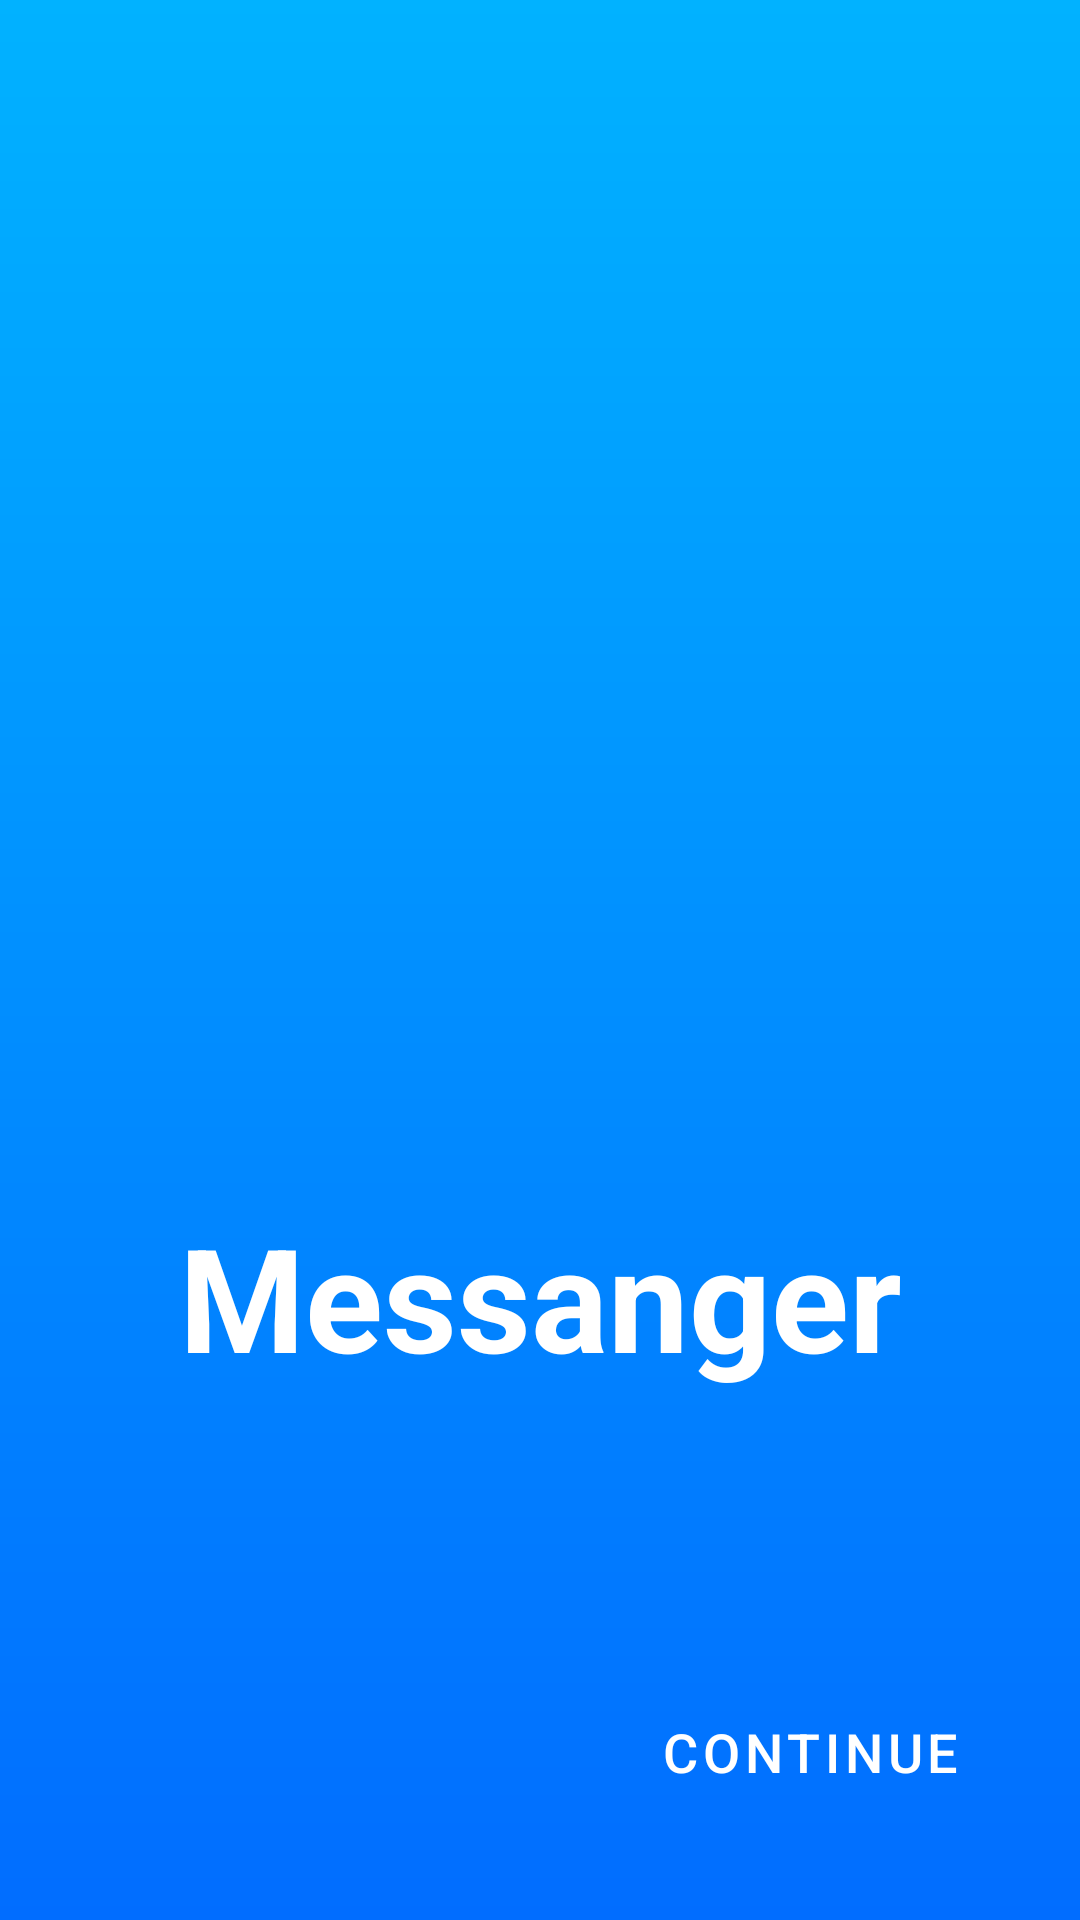

This screen was rendered from an Android layout file. Write that file and the resources it references.
<!-- AndroidManifest.xml: fallback theme Theme.MaterialComponents.DayNight.NoActionBar -->
<!-- res/layout/fragment_onboarding.xml -->
<?xml version="1.0" encoding="utf-8"?>
<androidx.constraintlayout.widget.ConstraintLayout xmlns:android="http://schemas.android.com/apk/res/android"
    xmlns:app="http://schemas.android.com/apk/res-auto"
    android:layout_width="match_parent"
    android:layout_height="match_parent"
    android:background="@drawable/background_onboarding">

    <ImageView
        android:id="@+id/logo"
        android:layout_width="160dp"
        android:layout_height="160dp"
        android:src="@drawable/ic_splash"
        app:layout_constraintBottom_toBottomOf="parent"
        app:layout_constraintEnd_toEndOf="parent"
        app:layout_constraintStart_toStartOf="parent"
        app:layout_constraintTop_toTopOf="parent" />

    <TextView
        android:id="@+id/name"
        android:layout_width="wrap_content"
        android:layout_height="wrap_content"
        android:text="@string/app_name"
        android:textColor="@color/white"
        android:textSize="48sp"
        android:textStyle="bold"
        app:layout_constraintEnd_toEndOf="parent"
        app:layout_constraintStart_toStartOf="parent"
        app:layout_constraintTop_toBottomOf="@+id/logo" />


    <com.google.android.material.button.MaterialButton
        android:id="@+id/next"
        style="@style/Widget.MaterialComponents.Button.TextButton"
        android:layout_width="wrap_content"
        android:layout_height="wrap_content"
        android:layout_margin="32dp"
        android:text="@string/fragment_onboarding_continue"
        android:textColor="@color/white"
        android:textSize="18sp"
        app:layout_constraintBottom_toBottomOf="parent"
        app:layout_constraintEnd_toEndOf="parent" />

</androidx.constraintlayout.widget.ConstraintLayout>
<!-- resources referenced by this layout -->
<resources>
  <color name="white">#FFFFFFFF</color>
  <!-- drawable background_onboarding (drawable) -->
  <?xml version="1.0" encoding="utf-8"?>
  <shape xmlns:android="http://schemas.android.com/apk/res/android">
      <gradient
          android:angle="270"
          android:endColor="#016Dff"
          android:startColor="#01B2FF" />
  </shape>
  <string name="app_name">Messanger</string>
  <string name="fragment_onboarding_continue">Continue</string>
</resources>
